Run: headless pygame with SDL's dummy video driver; simulated clock (each Clock.tick advances the game by its frame time, no real sleeping); random seed 0; keys injected as events and as key.get_pressed() state; no mouse input.
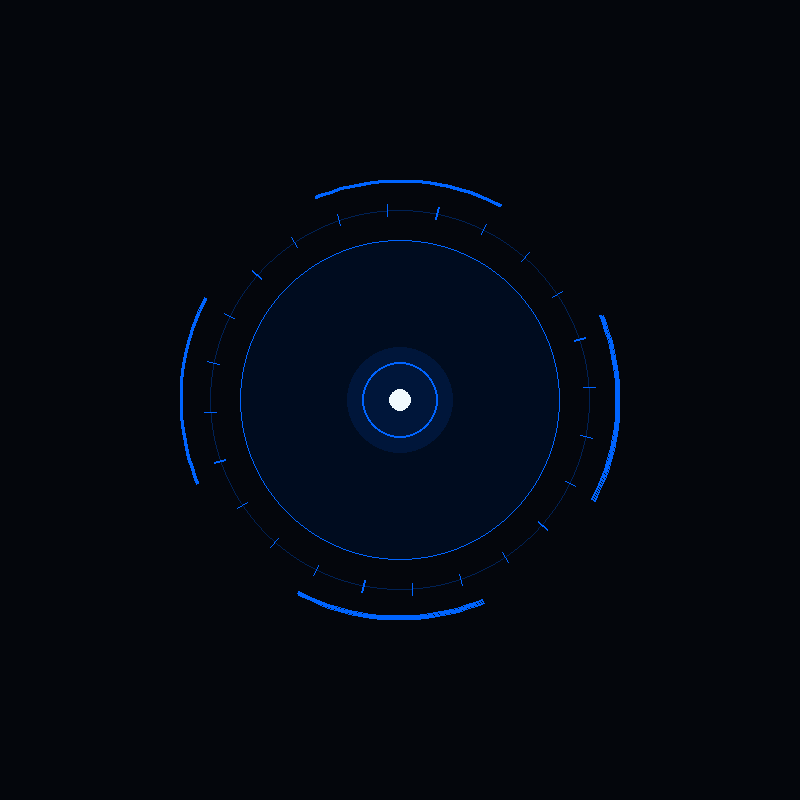
Frame 1 of 4 · flips 1–60 · no input
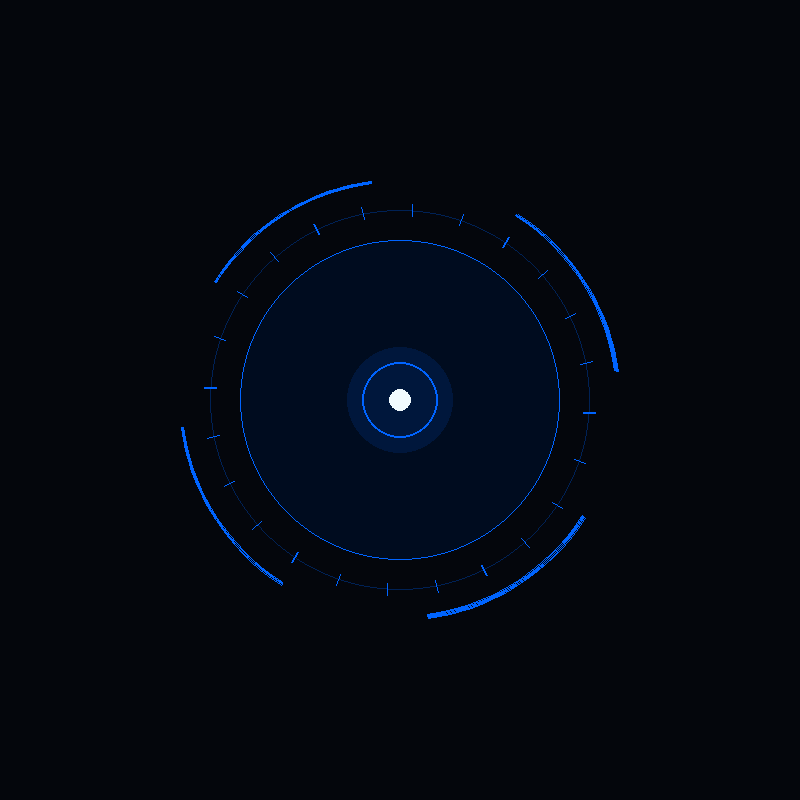
Frame 2 of 4 · flips 61–180 · tapped SPACE, RETURN · held RIGHT (→), D
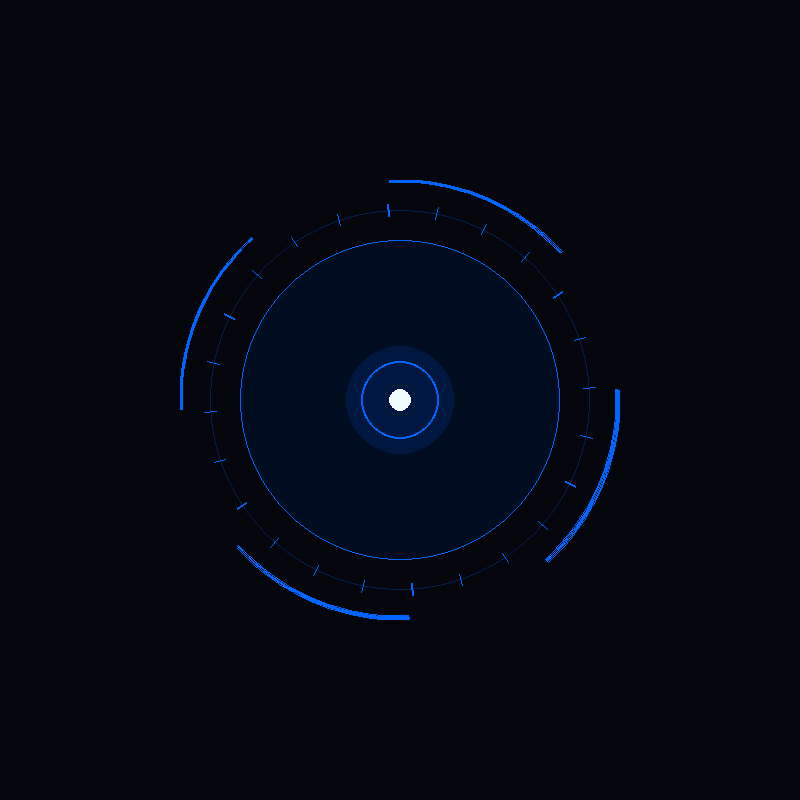
Frame 3 of 4 · flips 181–300 · held DOWN (↓), S
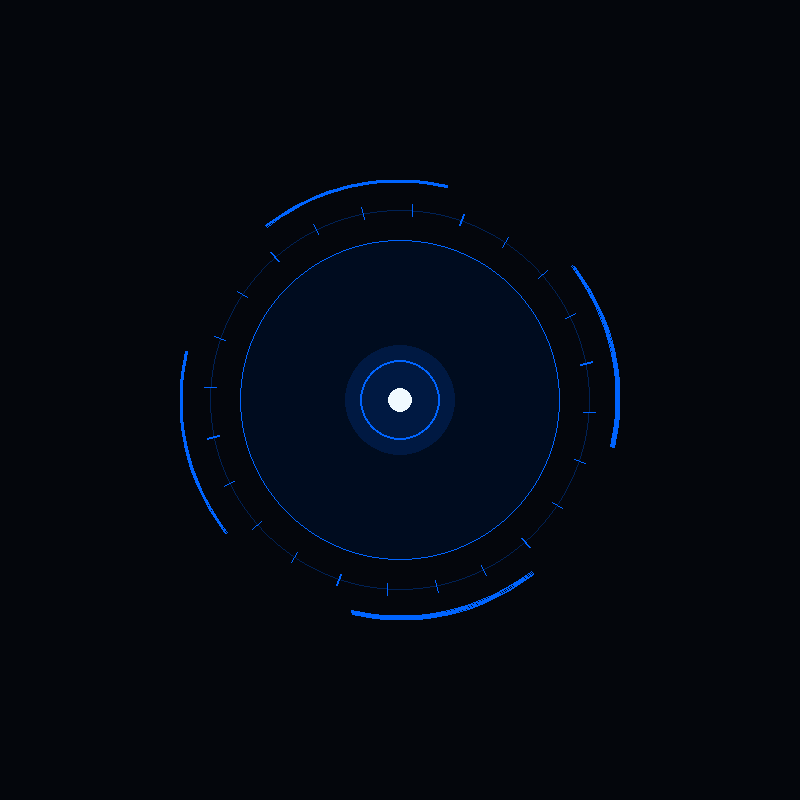
Frame 4 of 4 · flips 301–420 · held LEFT (←), A, UP (↑), W

The pygame program that drew these frames:

#This is alternate Jarvis UI design
import math
import random
import time
import pygame

# --- CONFIG & COLORS ---
WIDTH, HEIGHT = 800, 800
CENTER = (WIDTH // 2, HEIGHT // 2)

CYAN = (0, 240, 255)
BLUE = (0, 100, 255)
AMBER = (255, 170, 0)
RED = (255, 50, 50)
GREEN = (50, 255, 100)
PURPLE = (180, 50, 255)
WHITE = (240, 250, 255)


class JarvisHUD:

    def __init__(self):
        pygame.init()
        self.screen = pygame.display.set_mode((WIDTH, HEIGHT))
        pygame.display.set_caption("JARVIS Phase 3 - Smooth Core & Rotating Disks")
        self.clock = pygame.time.Clock()
        self.running = True

        # State Tracking
        self.state = "sleeping"
        self.state_time = time.time()

        # Shared Visual Parameters
        self.target_color = BLUE
        self.current_color = list(BLUE)

        # Disk Angles
        self.disk1_angle = 0.0
        self.disk2_angle = 0.0

    def set_state(self, new_state):
        if self.state != new_state:
            self.state = new_state
            self.state_time = time.time()

            color_map = {
                "sleeping": (10, 80, 200),
                "waking": CYAN,
                "listening": CYAN,
                "thinking": PURPLE,
                "speaking": AMBER,
                "success": GREEN,
                "error": RED,
            }
            self.target_color = color_map.get(new_state, CYAN)

    def update_colors(self):
        # Smooth asymptotic RGB transition across state switches
        for i in range(3):
            self.current_color[i] += (self.target_color[i] - self.current_color[i]) * 0.04
        return tuple(map(int, self.current_color))

    # --- ROTATING MECHANICAL DISKS ---
    def draw_rotating_disks(self, color, t):
        # Update angles (disk 1 clockwise, disk 2 counter-clockwise)
        self.disk1_angle += 0.012
        self.disk2_angle -= 0.008

        # --- DISK 1: Inner Tech Ring (Radius 190) ---
        r1 = 190
        pygame.draw.circle(self.screen, (color[0] // 3, color[1] // 3, color[2] // 3), CENTER, r1, 1)
        num_ticks = 24
        for i in range(num_ticks):
            angle = self.disk1_angle + (i * (math.tau / num_ticks))
            inner_pt = (CENTER[0] + math.cos(angle) * (r1 - 6), CENTER[1] + math.sin(angle) * (r1 - 6))
            outer_pt = (CENTER[0] + math.cos(angle) * (r1 + 6), CENTER[1] + math.sin(angle) * (r1 + 6))
            pygame.draw.line(self.screen, color, inner_pt, outer_pt, 2 if i % 4 == 0 else 1)

        # --- DISK 2: Outer Segmented HUD Ring (Radius 220) ---
        r2 = 220
        num_arcs = 4
        arc_len = math.radians(50)
        for i in range(num_arcs):
            start_angle = self.disk2_angle + (i * (math.tau / num_arcs))
            # Draw segmented arc blocks
            rect = pygame.Rect(CENTER[0] - r2, CENTER[1] - r2, r2 * 2, r2 * 2)
            pygame.draw.arc(self.screen, color, rect, start_angle, start_angle + arc_len, 3)

    # --- DRAW ROUTER ---
    def draw_core(self):
        self.screen.fill((4, 6, 12))
        color = self.update_colors()
        t = time.time() - self.state_time

        # Base HUD framework & dynamic disks
        self.draw_base_rings(color)
        self.draw_rotating_disks(color, time.time())

        # State animations
        if self.state == "sleeping":
            self.draw_sleeping(color, t)
        elif self.state == "waking":
            self.draw_waking(color, t)
        elif self.state == "listening":
            self.draw_listening(color, t)
        elif self.state == "thinking":
            self.draw_thinking(color, t)
        elif self.state == "speaking":
            self.draw_speaking(color, t)
        elif self.state == "success":
            self.draw_success(color, t)
        elif self.state == "error":
            self.draw_error(color, t)

    def draw_base_rings(self, color):
        pygame.draw.circle(self.screen, (color[0] // 8, color[1] // 8, color[2] // 8), CENTER, 160)
        pygame.draw.circle(self.screen, color, CENTER, 160, 1)

    # --- SMOOTH BREATHING & ANIMATIONS ---
    def draw_sleeping(self, color, t):
        """Smoothed organic breathing cycle using an exponential sine ease."""
        # Exponential sine produces a slow lingering resting phase and a smooth peak
        raw_breath = (math.exp(math.sin(t * 1.5)) - 0.36787944) / 2.35040238
        
        radius = int(32 + raw_breath * 22)
        glow_alpha = int(30 + raw_breath * 100)

        # Multi-layer breathing glow
        glow_color = (
            (color[0] * glow_alpha) // 255,
            (color[1] * glow_alpha) // 255,
            (color[2] * glow_alpha) // 255,
        )

        pygame.draw.circle(self.screen, glow_color, CENTER, radius + 15)
        pygame.draw.circle(self.screen, color, CENTER, radius, 2)
        pygame.draw.circle(self.screen, WHITE, CENTER, max(1, int(radius * 0.3)))

    def draw_waking(self, color, t):
        progress = min(1.0, t / 1.2)
        radius = int(10 + progress * 75)

        pygame.draw.circle(self.screen, WHITE, CENTER, int(radius * 0.5))
        pygame.draw.circle(self.screen, color, CENTER, radius, 3)

        if random.random() > 0.2:
            angle = random.uniform(0, math.tau)
            arc_end = (CENTER[0] + math.cos(angle) * (radius + 30), CENTER[1] + math.sin(angle) * (radius + 30))
            pygame.draw.line(self.screen, WHITE, CENTER, arc_end, 2)

        if progress >= 1.0:
            self.set_state("listening")

    def draw_listening(self, color, t):
        pygame.draw.circle(self.screen, WHITE, CENTER, 30)
        for i in range(3):
            wave_t = (t * 1.8 + i * 0.7) % 2.2
            wave_r = int(35 + wave_t * 55)
            alpha_scale = max(0.0, 1.0 - (wave_t / 2.2))
            wave_color = (int(color[0] * alpha_scale), int(color[1] * alpha_scale), int(color[2] * alpha_scale))
            pygame.draw.circle(self.screen, wave_color, CENTER, wave_r, 2)

    def draw_thinking(self, color, t):
        for i in range(3):
            speed = (i + 1) * 2.5
            angle = t * speed
            r = 45 + i * 22
            x = CENTER[0] + math.cos(angle) * r
            y = CENTER[1] + math.sin(angle) * r
            pygame.draw.circle(self.screen, WHITE, (int(x), int(y)), 4)
            pygame.draw.circle(self.screen, color, CENTER, r, 1)

        pygame.draw.circle(self.screen, color, CENTER, 22)

    def draw_speaking(self, color, t):
        amp = abs(math.sin(t * 7.0) * math.cos(t * 2.5)) * 35
        core_r = int(35 + amp * 0.4)

        pygame.draw.circle(self.screen, color, CENTER, core_r)
        pygame.draw.circle(self.screen, WHITE, CENTER, int(core_r * 0.6))

        segments = 32
        for i in range(segments):
            angle = (i / segments) * math.tau
            h = abs(math.sin(t * 8 + i)) * amp
            p1 = (CENTER[0] + math.cos(angle) * 110, CENTER[1] + math.sin(angle) * 110)
            p2 = (CENTER[0] + math.cos(angle) * (110 + h), CENTER[1] + math.sin(angle) * (110 + h))
            pygame.draw.line(self.screen, color, p1, p2, 2)

    def draw_success(self, color, t):
        burst_r = int(30 + (t * 180) % 220)
        pygame.draw.circle(self.screen, color, CENTER, burst_r, 3)
        pygame.draw.circle(self.screen, GREEN, CENTER, 40)
        pygame.draw.circle(self.screen, WHITE, CENTER, 20)

    def draw_error(self, color, t):
        jitter = (random.randint(-3, 3), random.randint(-3, 3))
        err_center = (CENTER[0] + jitter[0], CENTER[1] + jitter[1])

        pygame.draw.circle(self.screen, RED, err_center, 40)
        pygame.draw.line(self.screen, WHITE, (err_center[0] - 25, err_center[1]), (err_center[0] + 25, err_center[1]), 3)

        for _ in range(4):
            gy = err_center[1] + random.randint(-80, 80)
            pygame.draw.line(self.screen, RED, (err_center[0] - 120, gy), (err_center[0] + 120, gy), 1)

    def run(self):
        while self.running:
            self.clock.tick(60)
            for event in pygame.event.get():
                if event.type == pygame.QUIT:
                    self.running = False
                elif event.type == pygame.KEYDOWN:
                    keys = {
                        pygame.K_1: "sleeping",
                        pygame.K_2: "waking",
                        pygame.K_3: "listening",
                        pygame.K_4: "thinking",
                        pygame.K_5: "speaking",
                        pygame.K_6: "success",
                        pygame.K_7: "error",
                    }
                    if event.key in keys:
                        self.set_state(keys[event.key])

            self.draw_core()
            pygame.display.flip()

        pygame.quit()


if __name__ == "__main__":
    app = JarvisHUD()
    app.run()
